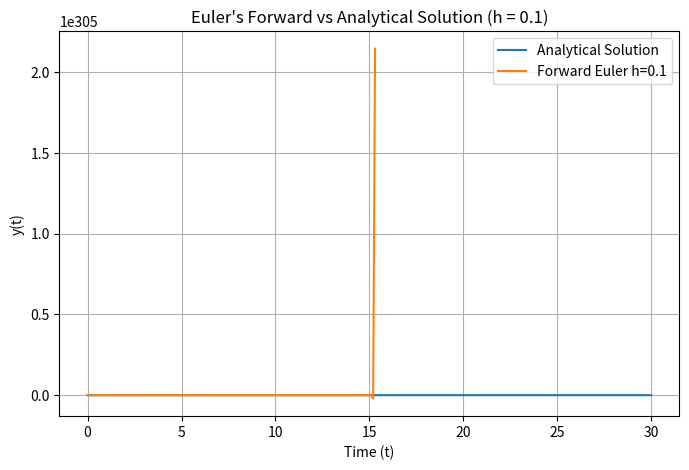
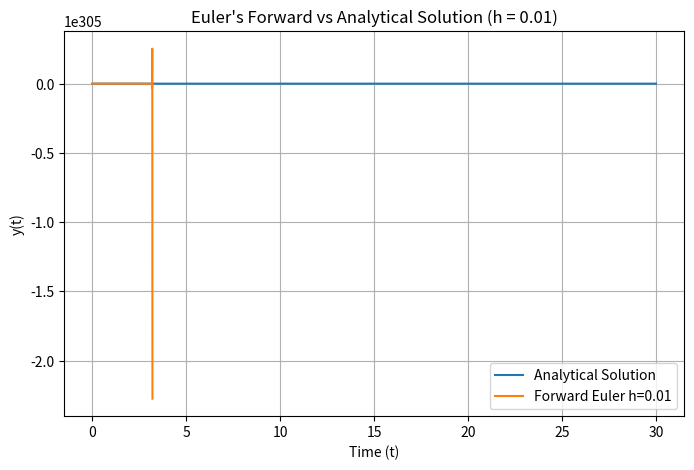
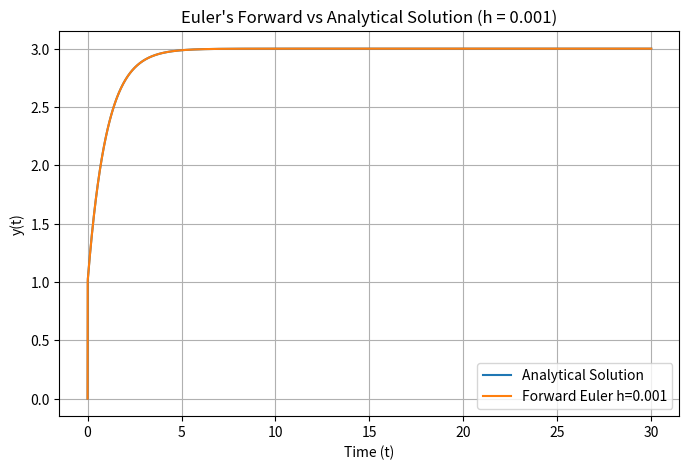
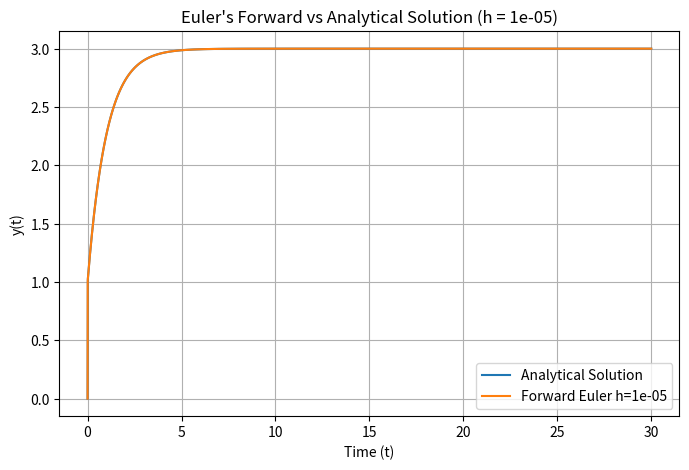

Source code (Python) for these figures, in order:
import numpy as np
import matplotlib.pyplot as plt

def f(t, y):
    return -1000 * y + 3000 - 2000 * np.exp(-t)

def y_exact(t):
    return 3 - 0.998 * np.exp(-1000 * t) - 2.002 * np.exp(-t)

def forward_euler(f, y0, t0, tf, h):
    t_values = np.arange(t0, tf + h, h)
    y_values = np.zeros_like(t_values)
    y_values[0] = y0

    for i in range(1, len(t_values)):
        y_values[i] = y_values[i - 1] + h * f(t_values[i - 1], y_values[i - 1])

    return t_values, y_values

y0 = 0
t0 = 0
tf = 30

# h_values = [0.1, 0.01, 0.001, 0.00001, 0.0000001]
h_values = [0.1, 0.01, 0.001, 0.00001]

t_exact = np.linspace(t0, tf, 2000)
y_true = y_exact(t_exact)

for h in h_values:
    t_num, y_num = forward_euler(f, y0, t0, tf, h)

    plt.figure(figsize=(8, 5))
    plt.plot(t_exact, y_true, label='Analytical Solution')
    plt.plot(t_num, y_num, label=f'Forward Euler h={h}')
    plt.xlabel('Time (t)')
    plt.ylabel('y(t)')
    plt.title(f"Euler's Forward vs Analytical Solution (h = {h})")
    plt.legend()
    plt.grid(True)
    plt.show()
